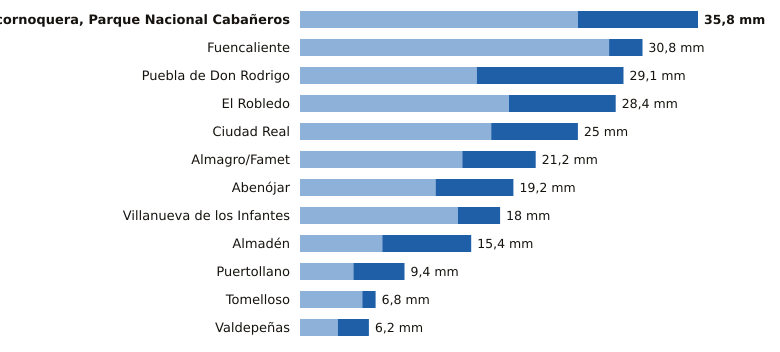

Source data for this figure (header and first rows):
estacion, provincia, indicativo, mm_6_dias_anteriores, mm_hoy, mm_7_dias, horas_de_hoy
Alcornoquera, Parque Nacional Cabañeros, Ciudad Real, 4195E, 25.0, 10.8, 35.8, 21
Fuencaliente, Ciudad Real, 5341C, 27.8, 3.0, 30.8, 20
Puebla de Don Rodrigo, Ciudad Real, 4220X, 15.9, 13.2, 29.1, 21
El Robledo, Ciudad Real, 4193Y, 18.8, 9.6, 28.4, 20
Ciudad Real, Ciudad Real, 4121, 17.2, 7.8, 25.0, 21
Almagro/Famet, Ciudad Real, 4116I, 14.6, 6.6, 21.2, 20
Abenójar, Ciudad Real, 4210Y, 12.2, 7.0, 19.2, 21
Villanueva de los Infantes, Ciudad Real, 4138Y, 14.2, 3.8, 18.0, 21
Almadén, Ciudad Real, 4300Y, 7.4, 8.0, 15.4, 19
Puertollano, Ciudad Real, 5304Y, 4.8, 4.6, 9.4, 21
Tomelloso, Ciudad Real, 4103X, 5.6, 1.2, 6.8, 21
Valdepeñas, Ciudad Real, 4147X, 3.4, 2.8, 6.2, 21
